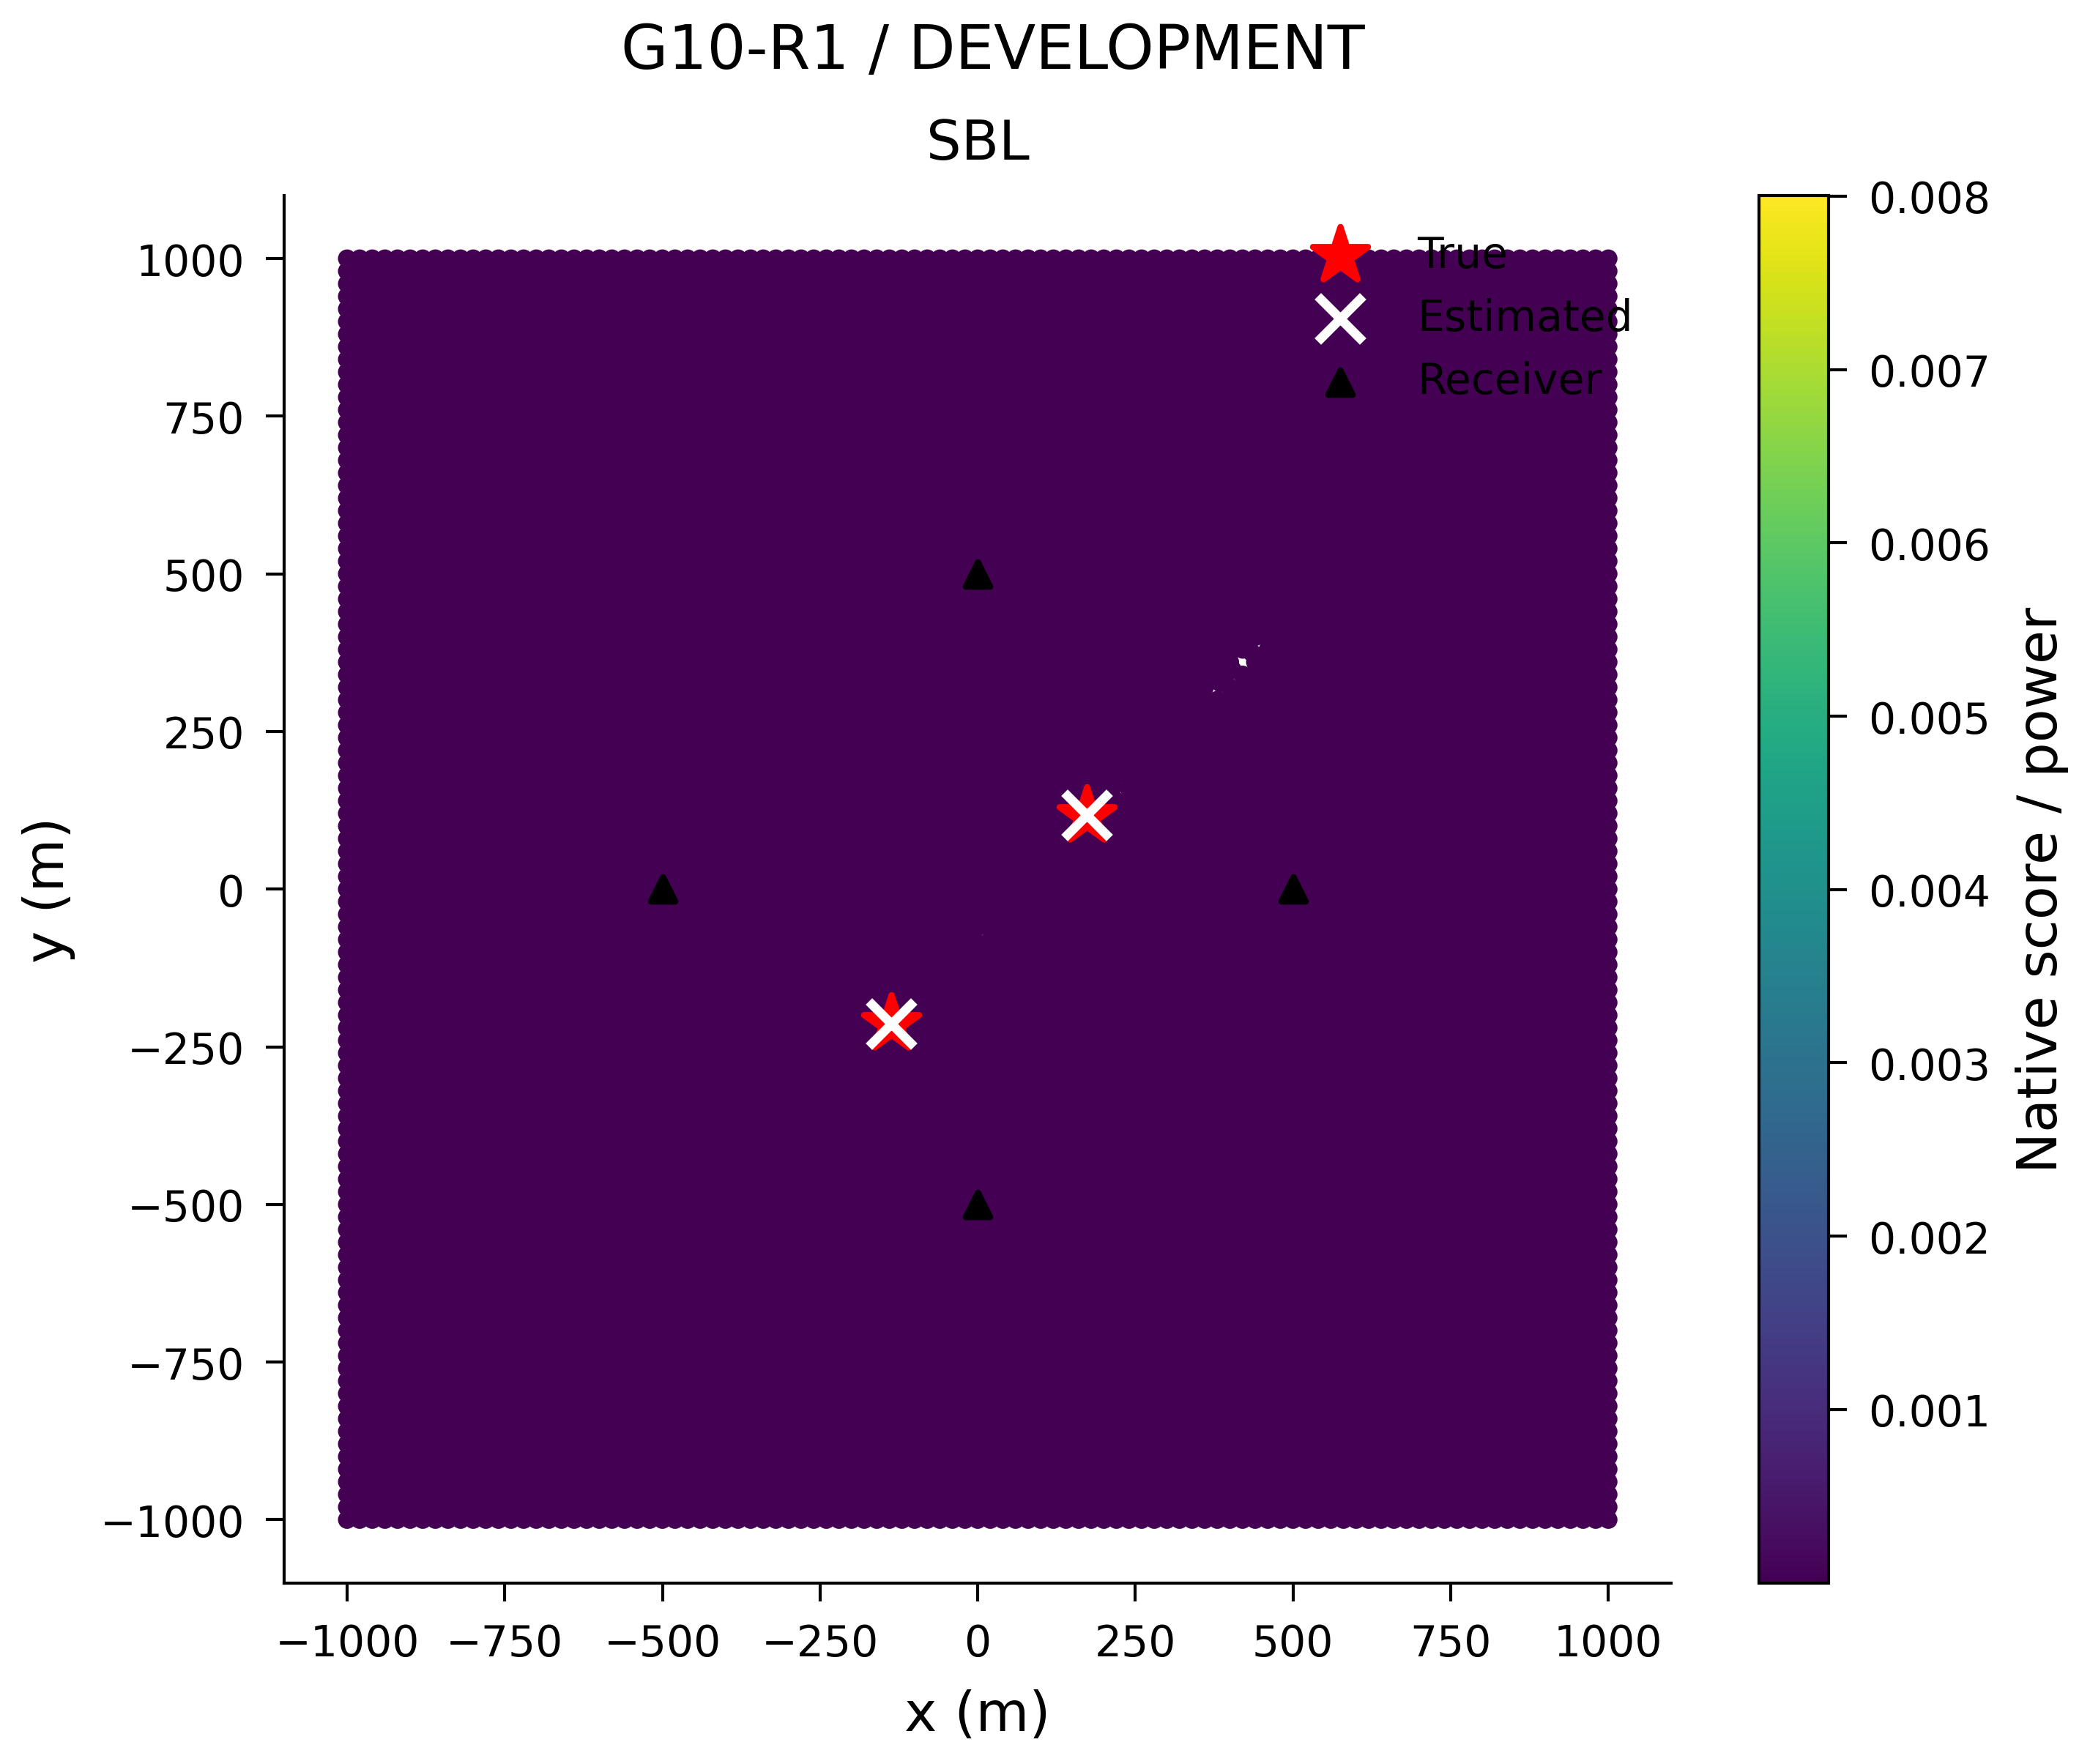

The data file committed next to this chart (first rows):
x_m, y_m, score
-1000, -1000, 5.74853386498462e-10
-980.0, -1000, 7.071061362039758e-10
-960.0, -1000, 1.2534521476772015e-09
-940.0, -1000, 5.485467295668922e-09
-920.0, -1000, 5.162771932471324e-09
-900.0, -1000, 1.6191418603656468e-09
-880.0, -1000, 1.346704409786596e-09
-860.0, -1000, 7.204948521711103e-10
-840.0, -1000, 9.001508441907803e-09
-820.0, -1000, 1.221892887428433e-07
-800.0, -1000, 5.506043263074163e-07
-780.0, -1000, 3.314377050500957e-07
-760.0, -1000, 5.631944199303207e-08
-740.0, -1000, 4.977033952910217e-10
-720.0, -1000, 1.157568868763239e-10
-700.0, -1000, 8.162604909316861e-10
-680.0, -1000, 4.669295005867765e-09
-660.0, -1000, 2.206201832667538e-09
-640.0, -1000, 6.540808244256958e-10
-620.0, -1000, 6.574675285430733e-10
-600.0, -1000, 1.6789786917466248e-09
-580.0, -1000, 1.7211301433021214e-09
-560.0, -1000, 1.1063710530641985e-09
-540.0, -1000, 1.5113511574264707e-09
-520.0, -1000, 6.883361501697611e-10
-500.0, -1000, 1.1272299773954458e-09
-480.0, -1000, 8.581116743981861e-10
-460.0, -1000, 9.391871399386334e-10
-440.0, -1000, 9.466860731854273e-10
-420.0, -1000, 1.4293172195475614e-09
-400.0, -1000, 7.646411164311295e-10
-380.0, -1000, 4.255159545873963e-10
-360.0, -1000, 5.009643016708759e-10
-340.0, -1000, 5.991722265592924e-10
-320.0, -1000, 2.094255414214961e-09
-300.0, -1000, 1.757026781064213e-09
-280.0, -1000, 8.946949073065543e-10
-260.0, -1000, 1.3286471175903035e-10
-240.0, -1000, 6.524703343507871e-11
-220.0, -1000, 3.690649687059165e-10
-200.0, -1000, 1.209230458036842e-09
-180.0, -1000, 1.4267034714487725e-09
-160.0, -1000, 2.3854446255770133e-09
-140.0, -1000, 4.602746652717327e-09
-120.0, -1000, 2.8793903085414774e-09
-100.0, -1000, 8.877235776638121e-10
-80.0, -1000, 1.0765202390783737e-09
-60.0, -1000, 1.7381947724391663e-09
-40.0, -1000, 1.5954675900846153e-09
-20.0, -1000, 4.392644435862811e-09
0.0, -1000, 3.691381638761206e-09
20.0, -1000, 6.502409563933577e-09
40.0, -1000, 4.090085592453483e-09
60.0, -1000, 8.330235621159047e-10
80.0, -1000, 5.439301280454675e-10
100.0, -1000, 3.754358187987692e-10
120.0, -1000, 1.8554382081004753e-10
140.0, -1000, 9.793544749659344e-11
160.0, -1000, 9.835643012798201e-11
180.0, -1000, 2.0408784984561905e-10
... 10,141 more rows
